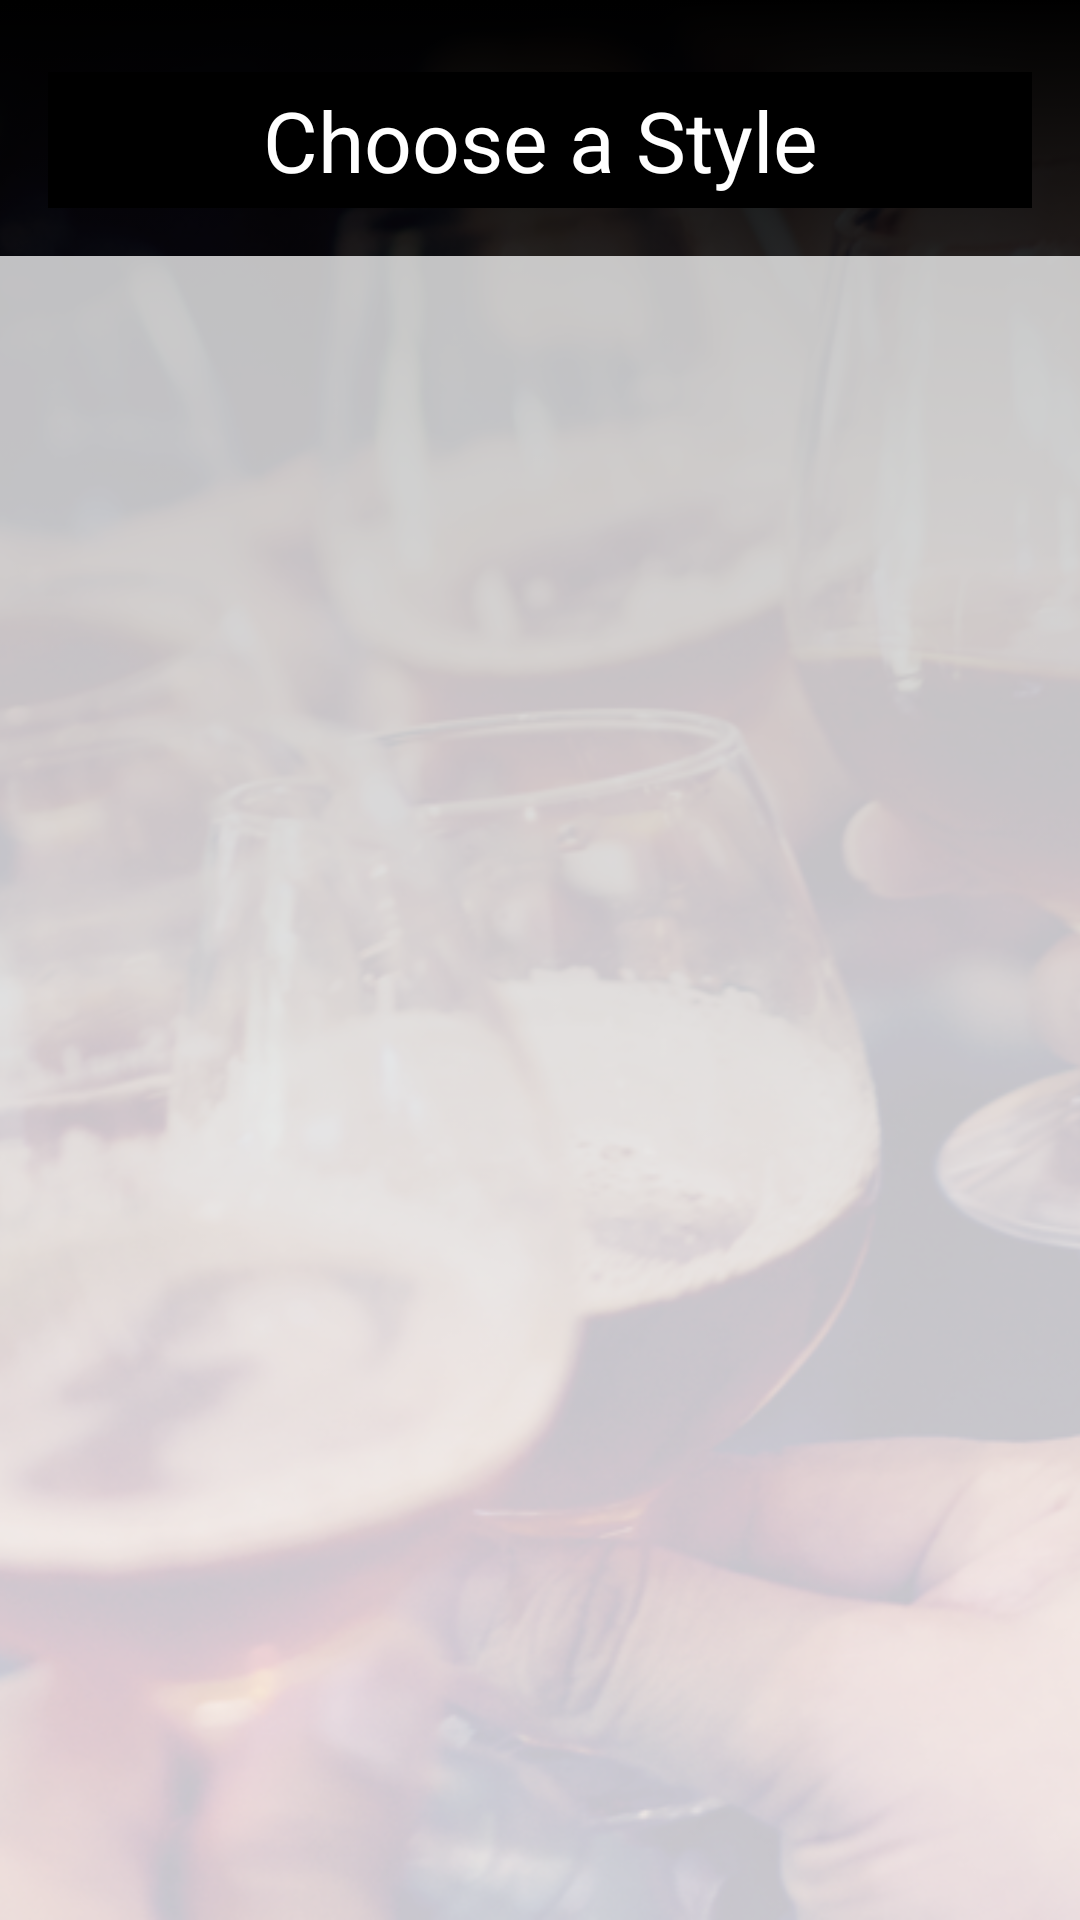

This screen was rendered from an Android layout file. Write that file and the resources it references.
<!-- AndroidManifest.xml: application theme NoActionBarTheme -->
<!-- res/layout/activity_style_search.xml -->
<?xml version="1.0" encoding="utf-8"?>
<android.support.constraint.ConstraintLayout xmlns:android="http://schemas.android.com/apk/res/android"
    xmlns:app="http://schemas.android.com/apk/res-auto"
    xmlns:tools="http://schemas.android.com/tools"
    android:layout_width="match_parent"
    android:layout_height="match_parent"
    tools:context="com.epicodus.beerfinder.ui.StyleSearchActivity">

    <ImageView
        android:id="@+id/imageView"
        android:layout_width="0dp"
        android:layout_height="0dp"
        android:scaleType="centerCrop"
        android:src="@drawable/background"
        app:layout_constraintBottom_toBottomOf="parent"
        app:layout_constraintLeft_toLeftOf="parent"
        app:layout_constraintRight_toRightOf="parent"
        app:layout_constraintTop_toTopOf="parent"
        app:layout_constraintHorizontal_bias="0.0"
        app:layout_constraintVertical_bias="0.0" />

    <View
        android:layout_width="0dp"
        android:layout_height="0dp"
        android:background="@drawable/header_bg"
        android:textAlignment="center"
        android:textColor="@android:color/white"
        app:layout_constraintLeft_toLeftOf="parent"
        app:layout_constraintRight_toRightOf="parent"
        app:layout_constraintTop_toTopOf="parent"
        app:layout_constraintBottom_toBottomOf="parent"
        android:layout_marginBottom="100dp" />

    <ListView
        android:id="@+id/styleListView"
        android:layout_width="0dp"
        android:layout_height="0dp"
        app:layout_constraintBottom_toBottomOf="parent"
        app:layout_constraintLeft_toLeftOf="parent"
        app:layout_constraintRight_toRightOf="parent"
        app:layout_constraintHorizontal_bias="0.375"
        android:layout_marginTop="16dp"
        app:layout_constraintTop_toBottomOf="@+id/textView"
        android:background="@color/clearWhite"></ListView>

    <TextView
        android:id="@+id/textView"
        android:layout_width="0dp"
        android:layout_height="wrap_content"
        android:layout_marginEnd="16dp"
        android:layout_marginLeft="16dp"
        android:layout_marginRight="16dp"
        android:layout_marginStart="16dp"
        android:layout_marginTop="24dp"
        android:text="Choose a Style"
        app:layout_constraintLeft_toLeftOf="parent"
        app:layout_constraintRight_toRightOf="parent"
        app:layout_constraintTop_toTopOf="parent"
        android:background="@color/textBackground"
        android:textColor="@android:color/white"
        android:textSize="28sp"
        android:textAlignment="center"
        android:paddingTop="4dp"
        android:paddingBottom="4dp"/>
</android.support.constraint.ConstraintLayout>
<!-- resources referenced by this layout -->
<resources>
  <color name="clearWhite">#BFFFFFFF</color>
  <color name="textBackground">#000000</color>
  <!-- drawable background: jpg bitmap (drawable, 649910 bytes) -->
  <!-- drawable header_bg (drawable) -->
  <?xml version="1.0" encoding="utf-8"?>
  <selector xmlns:android="http://schemas.android.com/apk/res/android">
      <item>
          <shape>
              <gradient
                  android:angle="90"
                  android:startColor="#00FFFFFF"
                  android:endColor="@color/textBackground"
                  android:type="linear" />
          </shape>
      </item>
  </selector>
  <style name="NoActionBarTheme" parent="Theme.AppCompat.Light.NoActionBar">
          <item name="android:windowAnimationStyle">@style/Transitions</item>
      </style>
  <style name="Transitions" parent="@android:style/Animation.Activity">
          <item name="android:windowEnterAnimation">@anim/fade_out</item>
          <item name="android:windowExitAnimation">@anim/fade_in</item><item name="android:windowShowAnimation">@anim/fade_out</item>
          <item name="android:windowHideAnimation">@anim/fade_in</item>
      </style>
</resources>
